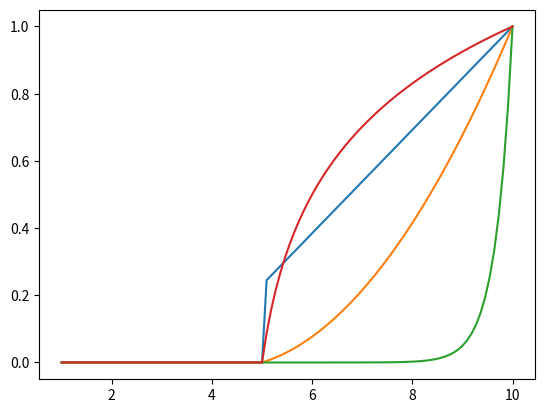

Here is the Python script that generated this plot:
'''
[redacted]

Time function

Roadmap:
- None

This script should work
'''
#imports
import numpy as np
import matplotlib.pyplot as plt

def type_time_function(t,t0,a,b,mode):
    if t-t0 <= 0:
        return 0
    else:
        if mode == 'linear':
            return a*(t-t0) + b
        elif mode == 'poly':
            return a*(t-t0)**2 + b*(t-t0)
        elif mode == 'exp':
            return a*np.exp(b*(t-t0))
        elif mode == 'log':
            return a*np.log(1+b*(t-t0))
        else:
            print('No mode selected')
            return 0

def time_function(t,time_type,t0=0,a=1,b=1):
    '''
    Time function to manage the speed of the suffosion or stopig simulation
    
    type t: list/np array
    type time_type: string
    type t0: int
    type a: int
    type b: int
    
    rtype: np array
    '''
    return np.array([type_time_function(x,t0,a,b,time_type) for x in t])

def _test():
    '''
    Few tests to test this script
    '''
    t = np.linspace(1,10,100)

    t0 = 5
    a = 2
    b = 3

    linear_time = time_function(t,'linear',t0,a,b)
    poly_time = time_function(t,'poly',t0,a,b)
    expo_time = time_function(t,'exp',t0,a,b)
    log_time = time_function(t,'log',t0,a,b)

    plt.figure()
    plt.plot(t,linear_time/max(linear_time))
    plt.plot(t,poly_time/max(poly_time))
    plt.plot(t,expo_time/max(expo_time))
    plt.plot(t,log_time/max(log_time))

    plt.show()

if __name__ == '__main__':
    _test()